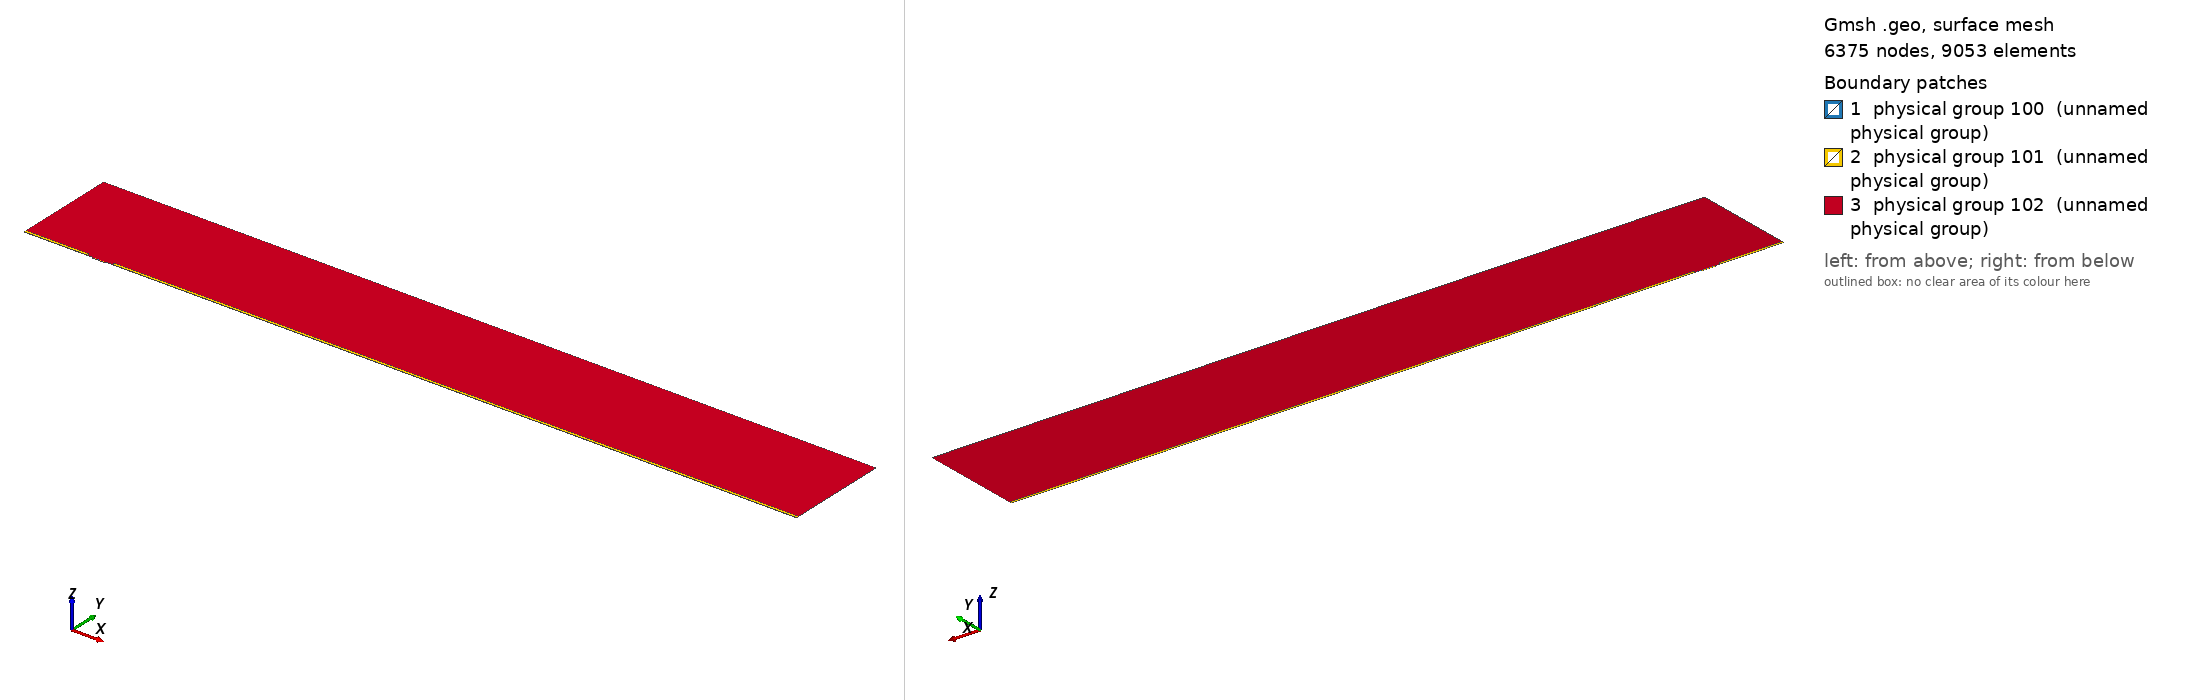

Gmsh geometry script, surface-meshed: 6375 nodes, 9053 surface elements. Boundary patches (legend numbers): 1 physical group 100 (unnamed physical group), 2 physical group 101 (unnamed physical group), 3 physical group 102 (unnamed physical group). Left view from above one corner, right view from below the opposite corner. Legend entries are the model's physical surfaces. The drawing asked Gmsh for element sizes between 1% and 20% of the model's largest extent; the script's own settings can give other sizes.

=== meshold.geo (drawn) ===
// Macro parameters
deltaStar = 1;
D = 1.5 * deltaStar; // depth of the gap 
W = 20 * deltaStar; // width of the gap
r = 8; // length of non-constant quads upstream and downstream of the gap
s = 8; // length of non-constant quads left and right inside the gap
BL = 0.25 * deltaStar; // height of the second layer of quad elements
BL_upper = 3.5 * deltaStar; // height of the third layer of quad elements
x0 = 100 * deltaStar; // x distance from inflow to gap
lengthOutflow = 1000 * deltaStar; // length after the gap
x3 = W + lengthOutflow; // last point of the domain
height = 150 * deltaStar; // height of the triangular region
triagHeightRegion_inflow = height - BL - BL_upper; // height of the triangular region

// Micro parameters
dx = 0.05; // dx of square elements near the leading and trailing edge of the gap (most resolution-demanding points in the domain)
size_triag_v_top = 32; // size of the elements in the upper triangular region

// All the value below are between 0 and 1. =1  means the elements are all equal in size. Avoid using values very close to 1, because we dividing by log(p) in the formula.
dy_in_v_right = 1.5; // heighest quad in the upper layer of quads, in the right part of the gap
dy_in_v_left = 1.75; // heighest quad in the upper layer of quads, in the left part of the gap
//p_in_v_right = (W / 2 - dy_in_v_right) / (W / 2 - dx); // densitiy concentration of elements inside the gap, vertically, near the right wall.
//p_in_v_left = (W / 2 - dy_in_v_left) / (W / 2 - dx); // densitiy concentration of elements inside the gap, vertically, near the left wall.
// fit (check the file scripts/fit_gmsh.py for more details)
p_in_v_left = 1.04645449 - 0.72589797/(W - 5.47760158)^0.49073995; // densitiy concentration of elements inside the gap, vertically, near the left wall.
p_in_v_right = 1.01007546 - 1.01562315/(W - 1.82092136)^0.74948754; // densitiy concentration of elements inside the gap, vertically, near the right wall.
p_in_h = 0.9; // densitiy concentration of elements inside the gap, horizontally. 

p_out_h = 0.5; // densitiy concentration of elements outside the gap, horizontally.
p_out_h_upper = 0.4; // densitiy concentration of elements outside the gap, horizontally on the upper layer of quads
p_out_v_inflow_dense = 0.8; // densitiy concentration of elements outside the gap, vertically, near the inflow and the gap
p_out_v_inflow_sparse = 0.99; // densitiy concentration of elements outside the gap, vertically, near the inflow and far from the gap
p_out_v_outflow_dense = 0.9; // densitiy concentration of elements outside the gap, vertically, near the outflow and the gap
p_out_v_outflow_sparse = 0.995; // densitiy concentration of elements outside the gap, vertically, near the outflow and far from the gap
p_triag_h_inflow = 0.8; // densitiy concentration of elements in the triangular region of the domain, horizontally.
p_triag_h_outflow = p_triag_h_inflow; // densitiy concentration of elements in the triangular region of the domain, horizontally.

enlarge_triag_inflow = 1.1; // heigher the value, larger the elements in the triangular region near the inflow
enlarge_triag_outflow = 1.1; // heigher the value, larger the elements in the triangular region near the outflow

// Automated parameters 
a_in_v_right = dx / (W / 2);
a_in_v_left = dx / (W / 2);
a_in_h = dx / (D / 2);
a_out_h = dx / BL;
a_out_v_inflow_dense = dx / r;
a_out_v_outflow_dense = dx / r;

// for the derivation of the formula, see file 20250123_gmshFormula.md in the docs folder
N_in_v_right = Ceil( Log (a_in_v_right / (1 - p_in_v_right + a_in_v_right * p_in_v_right)) / Log(p_in_v_right) );
N_in_v_left = Ceil( Log (a_in_v_left / (1 - p_in_v_left + a_in_v_left * p_in_v_left)) / Log(p_in_v_left) );
N_in_h = Ceil( Log (a_in_h / (1 - p_in_h + a_in_h * p_in_h)) / Log(p_in_h) );
N_out_h = Ceil( Log (a_out_h / (1 - p_out_h + a_out_h * p_out_h)) / Log(p_out_h) ) + 1; // + 1 is to correct the fact that the distance is too small to properly approximate the dx length
N_out_v_inflow_dense = Ceil( Log (a_out_v_inflow_dense / (1 - p_out_v_inflow_dense + a_out_v_inflow_dense * p_out_v_inflow_dense)) / Log(p_out_v_inflow_dense) );
N_out_v_outflow_dense = Ceil( Log (a_out_v_outflow_dense / (1 - p_out_v_outflow_dense + a_out_v_outflow_dense * p_out_v_outflow_dense)) / Log(p_out_v_outflow_dense) );

p_for_a_out_v_inflow_sparse_computation = p_out_v_inflow_dense;
p_for_a_out_v_outflow_sparse_computation = (p_out_v_outflow_dense + p_out_v_outflow_dense) / 2;
a_out_v_inflow_sparse = r / (x0 - r) * (1 - p_for_a_out_v_inflow_sparse_computation) / (1 - p_for_a_out_v_inflow_sparse_computation^(N_out_v_inflow_dense + 1));
a_out_v_outflow_sparse = r / (lengthOutflow - r) * (1 - p_for_a_out_v_outflow_sparse_computation) / (1 - p_for_a_out_v_outflow_sparse_computation^(N_out_v_outflow_dense + 1));

N_out_v_inflow_sparse = Ceil( Log(a_out_v_inflow_sparse / (1 - p_out_v_inflow_sparse + a_out_v_inflow_sparse * p_out_v_inflow_sparse)) / Log(p_out_v_inflow_sparse) );
N_out_v_outflow_sparse = Ceil( Log(a_out_v_outflow_sparse / (1 - p_out_v_outflow_sparse + a_out_v_outflow_sparse * p_out_v_outflow_sparse)) / Log(p_out_v_outflow_sparse) );


// second layer of quads
a_out_h_upper = (BL) / (BL_upper) * (1 - p_out_h) / (1 - p_out_h^(N_out_h + 1));
N_out_h_upper = Ceil( Log(a_out_h_upper / (1 - p_out_h_upper + a_out_h_upper * p_out_h_upper)) / Log(p_out_h_upper) );

// ---------------------------
// for triangular region
// ---------------------------
a_triag_h_inflow = (BL_upper) / (triagHeightRegion_inflow) * (1 - p_out_h_upper) / (1 - p_out_h_upper^(N_out_h_upper + 1));
a_triag_h_outflow = a_triag_h_inflow;
N_triag_v_top = Ceil( (x3 + x0) / size_triag_v_top ); // we assume p_triag_v = 1, otherwise the formula is different
N_triag_h_inflow = Ceil( Log(a_triag_h_inflow / (1 - p_triag_h_inflow + a_triag_h_inflow * p_triag_h_inflow)) / Log(p_triag_h_inflow) );
N_triag_h_outflow = Ceil( Log(a_triag_h_outflow / (1 - p_triag_h_outflow + a_triag_h_outflow * p_triag_h_outflow)) / Log(p_triag_h_outflow) );
N_triag_h_inflow = Ceil( N_triag_h_inflow / enlarge_triag_inflow );
N_triag_h_outflow = Ceil( N_triag_h_outflow / enlarge_triag_outflow );

Point(1) = {-x0, 0, 0};
Point(2) = {0,0,0};
Point(3) = {0,-D,0};
Point(4) = {W,-D,0};
Point(5) = {W,0,0};
Point(6) = {x3,0,0};
Point(8) = {x3,height,0};
Point(7) = {x3,BL,0};
Point(9) = {-x0,height,0};
Point(10) = {-x0,BL,0};
Point(11) = {0,BL,0};
Point(12) = {W,BL,0};
Point(13) = {W/2,0,0};
Point(14) = {W/2,BL,0};
Point(15) = {0,-D/2,0};
Point(16) = {W/2,-D,0};
Point(17) = {W,-D/2,0};
Point(18) = {-r,0,0};
Point(19) = {-r,BL,0};
Point(20) = {W + r,0,0};
Point(21) = {W + r,BL,0};
Point(22) = {-x0,BL+BL_upper,0};
Point(23) = {-r,BL+BL_upper,0};
Point(24) = {W + r,BL+BL_upper,0};
Point(25) = {x3,BL+BL_upper,0};

Line(1) = {1,18};
Line(2) = {2,15};
Line(3) = {3,16};
Line(4) = {4,17};
Line(5) = {5,20};
Line(6) = {6,7};
Line(7) = {7,25};
Line(8) = {8,9};
Line(9) = {9,22};
Line(10) = {10,19};
Line(11) = {10,1};
Line(12) = {11,14};
Line(13) = {12,21};
Line(14) = {2,13};
Line(15) = {15,3};
Line(16) = {16,4};
Line(17) = {17,5};
Line(18) = {13,5};
Line(19) = {14,12};
Line(20) = {18,2};
Line(21) = {20,6};
Line(22) = {21,7};
Line(23) = {19,11};
Line(24) = {22,10};
Line(25) = {25,8};
Line(26) = {25,24};
Line(27) = {22,23};
Line(28) = {23,19};
Line(29) = {24,21};

// outer quads
Curve Loop(1) = {5, 21, 6, -22, -13, -19, -12, -23, -10, 11, 1, 20, 14, 18};
Plane Surface(1) = {1};

// inside gap
Curve Loop(2) = {2, 15, 3, 16, 4, 17, -18, -14};
Plane Surface(2) = {2};

// triangular region
Curve Loop(3) = {23, 12, 19, 13, -29, -26, 25, 8, 9, 27, 28};
Plane Surface(3) = {3};

// 3rd layer of quads
Curve Loop(4) = {-24, 27, 28,-10};
Curve Loop(5) = {-29, -26, -7, -22};

Plane Surface(4) = {4};
Plane Surface(5) = {5};


// This defines the surfaces that will be meshed with quad elements
Transfinite Surface {1} = {1, 6, 7, 10};
Transfinite Surface {2} = {3, 4, 5, 2}; // number '2' must match the number '2' of plane surface
Transfinite Surface {4} = {19, 23, 22, 10};
Transfinite Surface {5} = {7, 25, 24, 21};

Transfinite Curve {18, 16, 19} = N_in_v_right Using Progression p_in_v_right;
Transfinite Curve {-14, -3, -12} = N_in_v_left Using Progression p_in_v_left;

Transfinite Curve {-2, 15, 17, -4} = N_in_h Using Progression p_in_h;


Transfinite Curve {11, -6} = N_out_h Using Progression p_out_h;
Transfinite Curve {24, 28, 29, -7} = N_out_h_upper Using Progression p_out_h_upper;
Transfinite Curve {10, 1, 27} = N_out_v_inflow_sparse Using Progression p_out_v_inflow_sparse;
Transfinite Curve {20, 23} = N_out_v_inflow_dense Using Progression p_out_v_inflow_dense;
Transfinite Curve {-21, -22, 26} = N_out_v_outflow_sparse Using Progression p_out_v_outflow_sparse;
Transfinite Curve {-5, -13} = N_out_v_outflow_dense Using Progression p_out_v_outflow_dense;

Recombine Surface {1, 2, 4, 5};

// for triangluar region
Transfinite Curve {8} = N_triag_v_top Using Progression 1;
Transfinite Curve {-25} = N_triag_h_outflow Using Progression p_triag_h_outflow;
Transfinite Curve {9} = N_triag_h_inflow Using Progression p_triag_h_inflow;


// defining boundary
Physical Curve(1) = {9,24,11}; // inlet
Physical Curve(2) = {7,25,6}; // outlet
Physical Curve(3) = {8}; // top
Physical Curve(4) = {1, 20, 2, 15, 3, 16, 4, 17, 5, 21}; // wall


Physical Surface(100) = {1};
Physical Surface(101) = {2, 4, 5};
Physical Surface(102) = {3};
